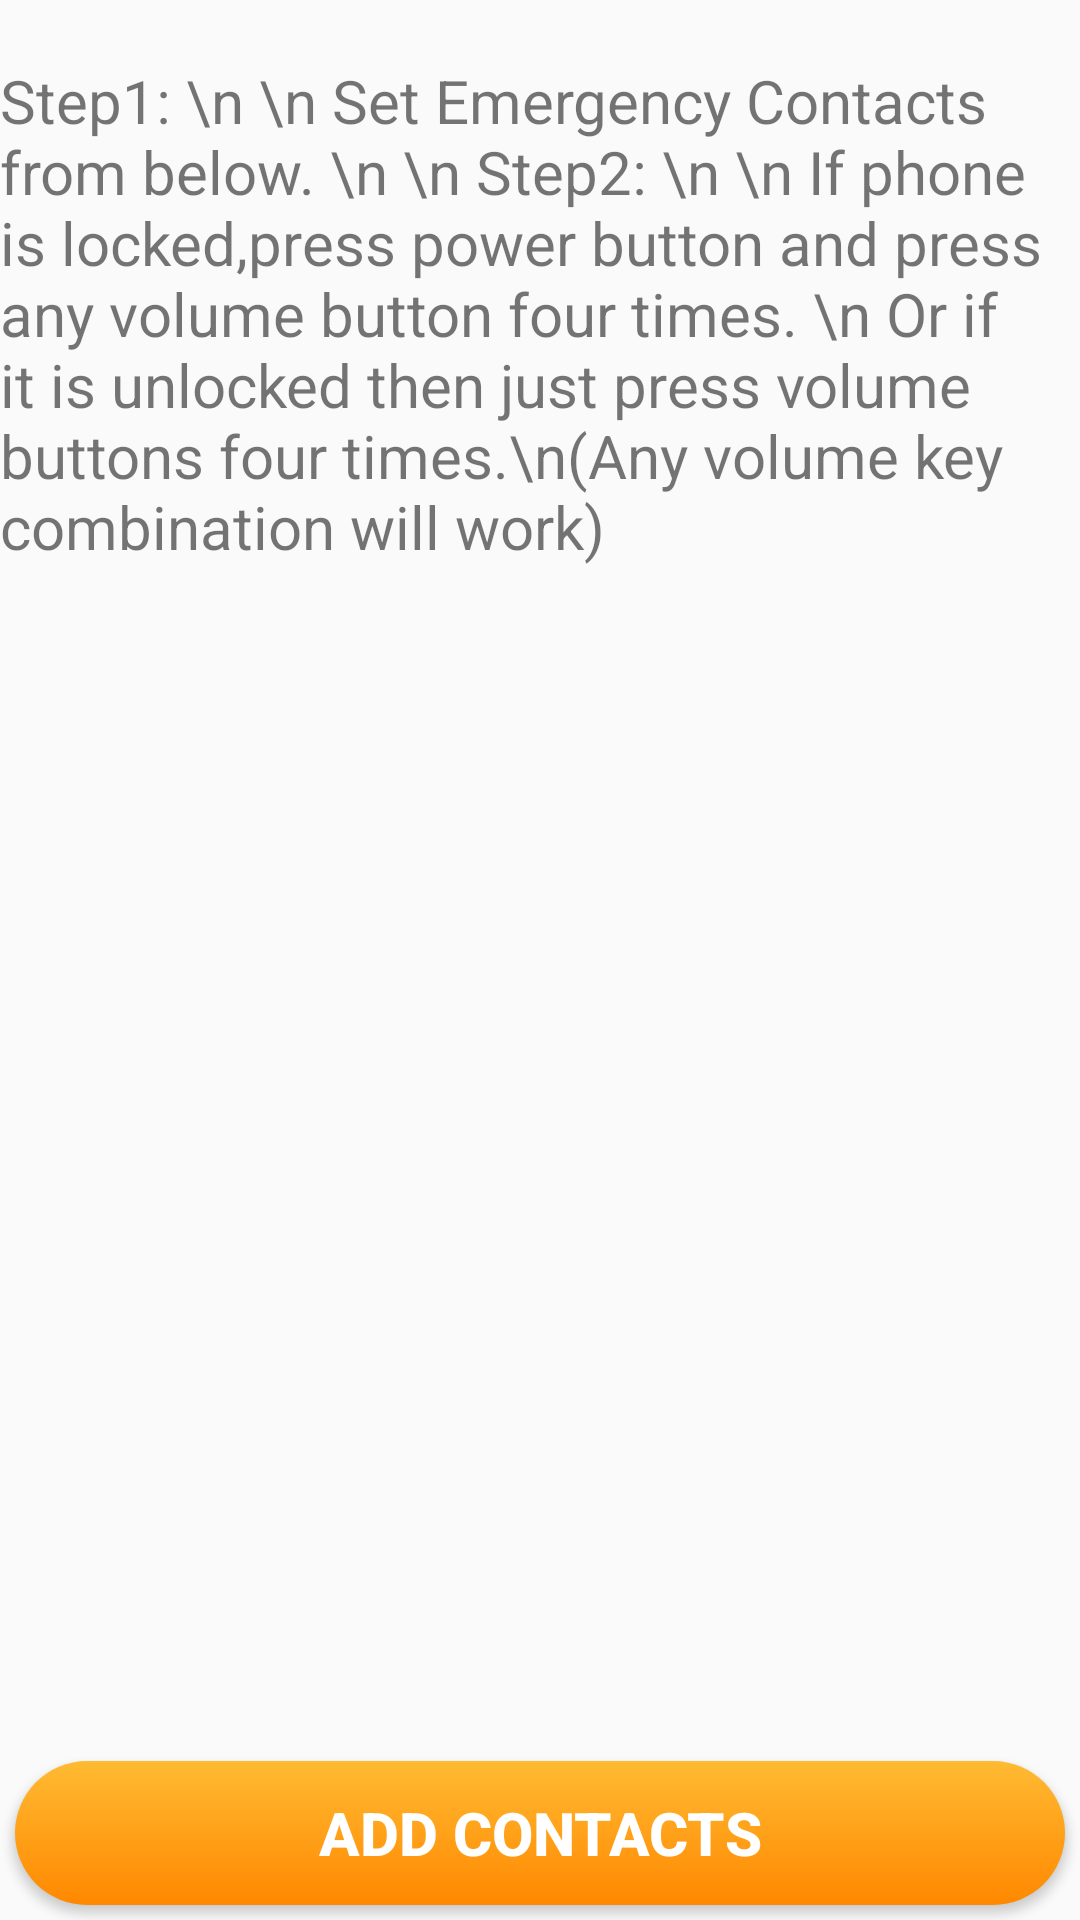

Layout XML and referenced resources for this Android screen:
<!-- AndroidManifest.xml: application theme AppTheme -->
<!-- res/layout/activity_how.xml -->
<?xml version="1.0" encoding="utf-8"?>
<RelativeLayout xmlns:android="http://schemas.android.com/apk/res/android"
    android:layout_width="match_parent"
    android:layout_height="match_parent">

    <TextView
        android:id="@+id/textView"
        android:layout_width="match_parent"
        android:layout_height="match_parent"
        android:layout_alignParentLeft="true"
        android:layout_alignParentStart="true"
        android:layout_alignParentTop="true"
        android:layout_marginTop="20dp"
        android:text="Step1: \n \n Set Emergency Contacts from below. \n \n Step2: \n \n If phone is locked,press power button and press any volume button four times. \n Or if it is unlocked then just press volume buttons four times.\n(Any volume key combination will work) "
        android:textSize="20sp" />

    <Button
        android:id="@+id/pick"
        android:layout_width="fill_parent"
        android:layout_height="wrap_content"
        android:layout_alignParentBottom="true"
        android:layout_margin="5dp"
        android:background="@drawable/button_default_bg"
        android:text="Add contacts"
        android:textColor="#fff"
        android:textSize="20sp"
        android:textStyle="bold" />

</RelativeLayout>
<!-- resources referenced by this layout -->
<resources>
  <!-- drawable button_default_bg (drawable) -->
  <?xml version="1.0" encoding="utf-8"?>
  <selector xmlns:android="http://schemas.android.com/apk/res/android">
  
      <item android:state_pressed="true"><shape>
              <solid android:color="#D933B5E5" />
  
  
              <corners android:radius="25dp" />
          </shape></item>
      <item><shape>
              <gradient android:angle="270" android:endColor="#FF8800" android:startColor="#FFBB33" />
  
              <corners android:radius="25dp" />
          </shape></item>
  
  </selector>
  <style name="AppTheme" parent="Theme.AppCompat.Light.DarkActionBar">
          
      </style>
</resources>
